The GitHub repository sunyongke/woodRecognition contains a labelled image folder "images" with 21 categories: Cassia siamea, Cinnamomum camphora, Dalbergia bariensis, Dalbergia cochinchinensis, Dalbergia fusca, Dalbergia latifolia, Dalbergia odorifera, Dalbergia oliveri, Diospyros ebenum, Excentrodendron hsienmu, Intsia spp, Mesua ferrea, Pterocarpus erinaceus, Pterocarpus indicus, Pterocarpus macrocarpus, Pterocarpus santalinus, Taiwania flousiana, Tectona grandis, Terminalia myriocarpa, Terminalia tomentosa, Xylia dolabriformis. Examples follow, each with its label.

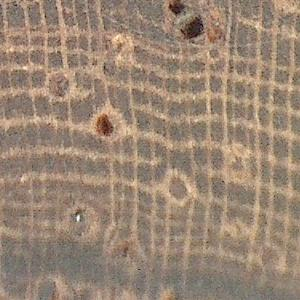
Label: Dalbergia oliveri

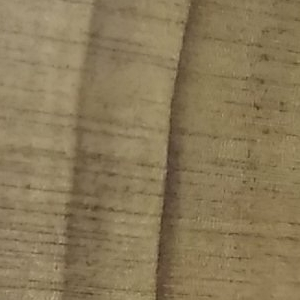
Label: Taiwania flousiana

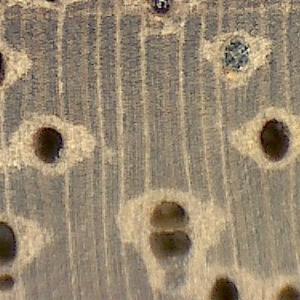
Label: Intsia spp

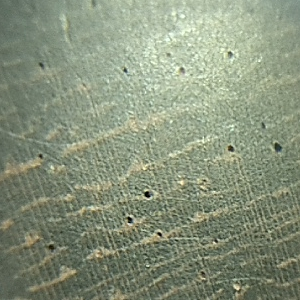
Label: Dalbergia fusca

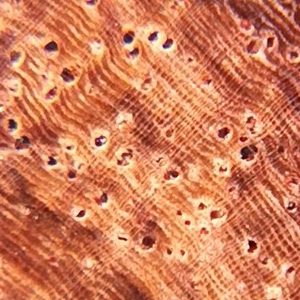
Label: Dalbergia bariensis

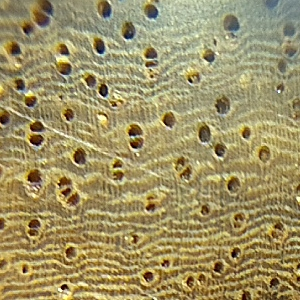
Label: Pterocarpus erinaceus
